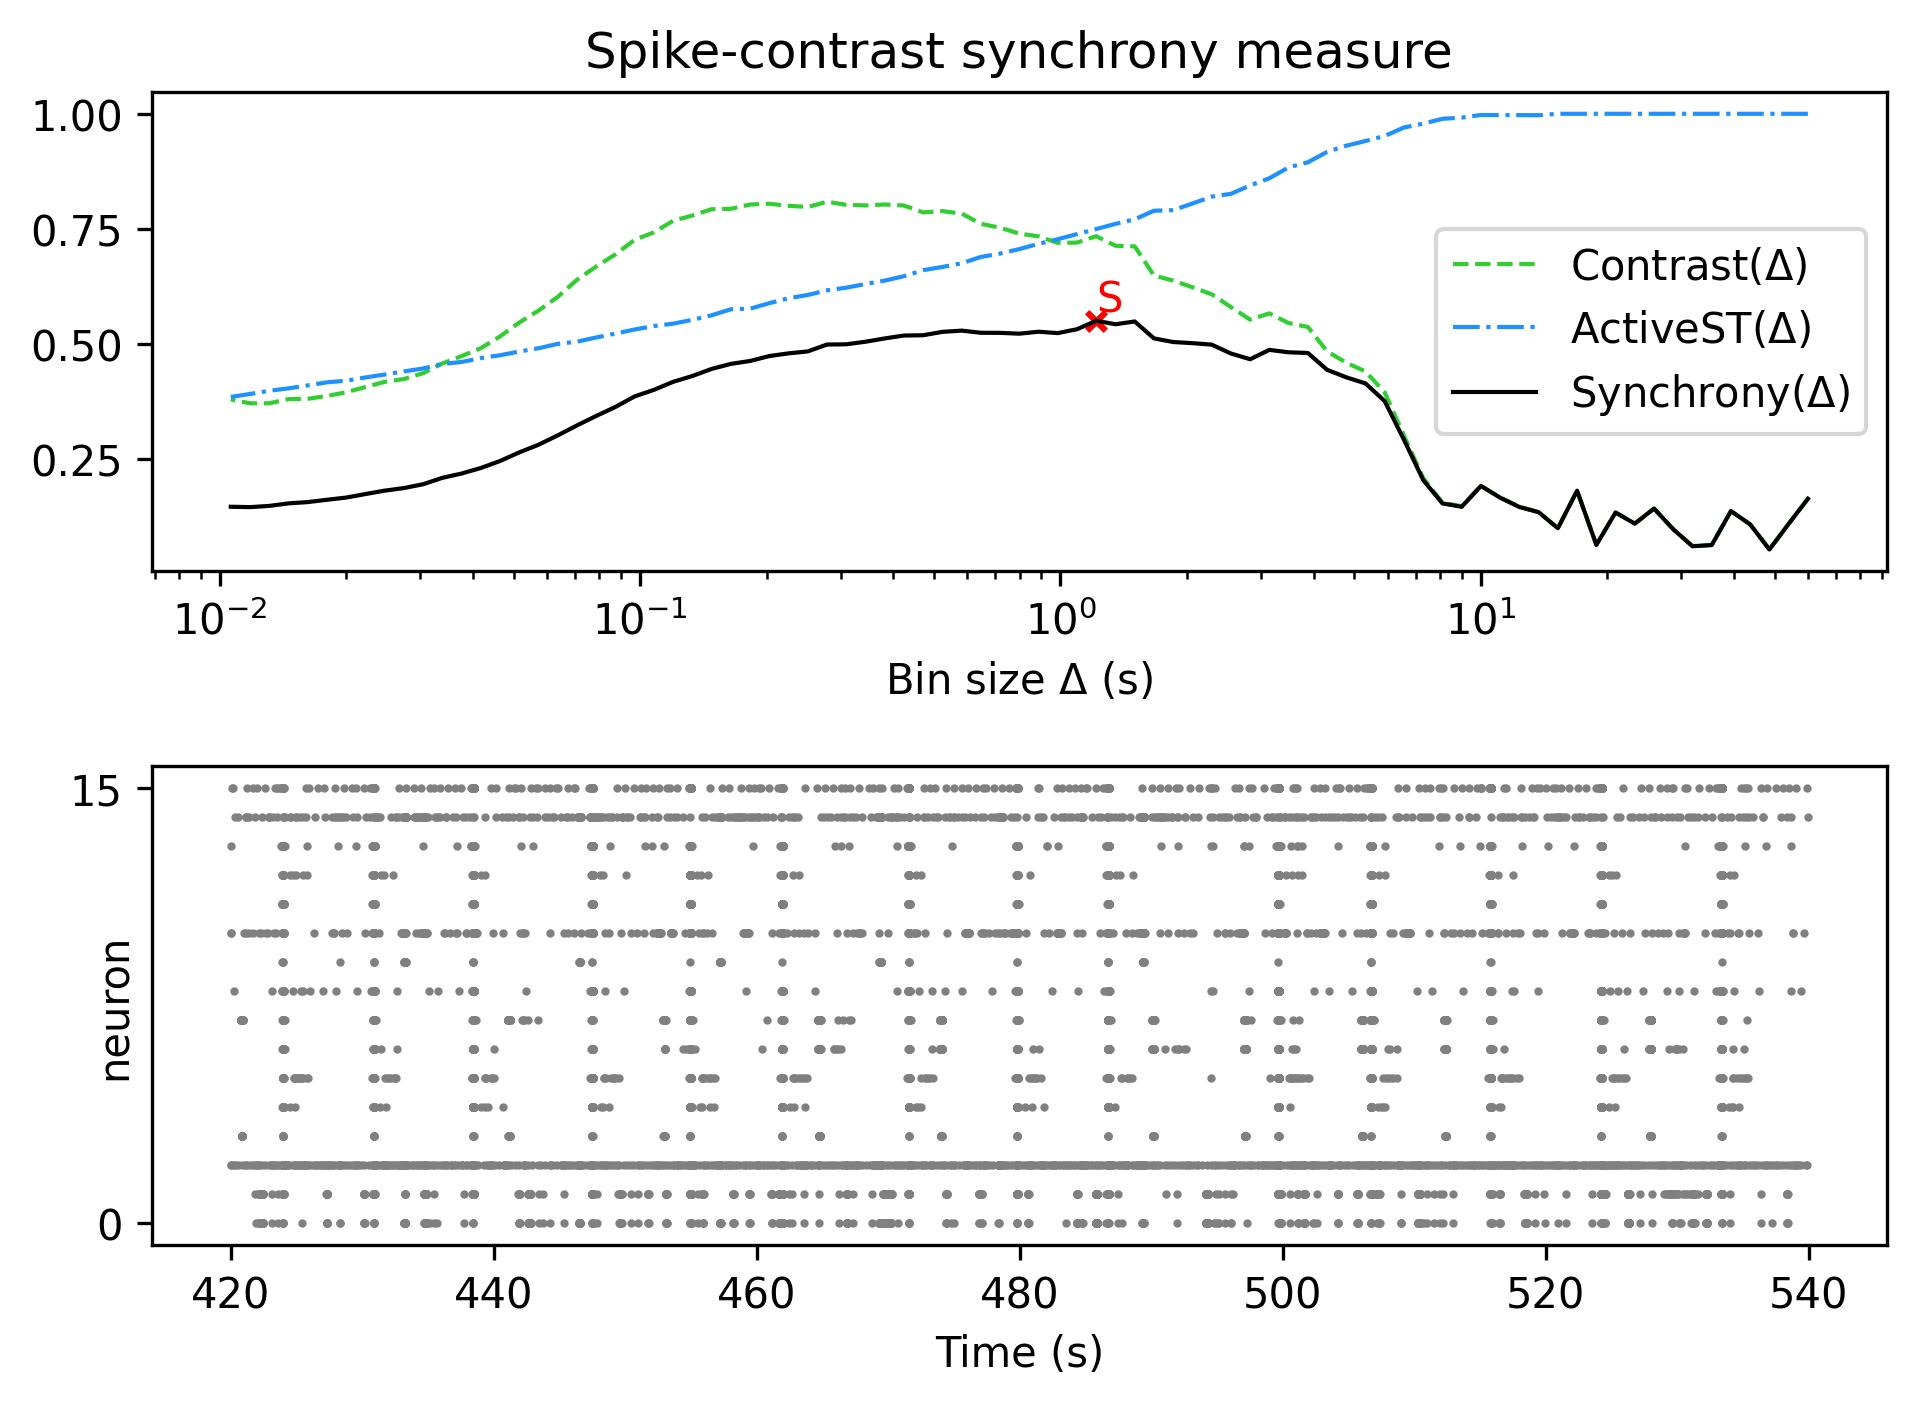

The data file committed next to this chart (first rows):
, Spike-contrast (60.0 s), Spike-contrast (54.0 s), Spike-contrast (48.6 s), Spike-contrast (43.74 s), Spike-contrast (39.366 s), Spike-contrast (35.429 s), Spike-contrast (31.886 s), Spike-contrast (28.698 s), Spike-contrast (25.828 s), Spike-contrast (23.245 s), Spike-contrast (20.921 s), Spike-contrast (18.829 s), Spike-contrast (16.946 s), Spike-contrast (15.251 s), Spike-contrast (13.726 s), Spike-contrast (12.353 s), Spike-contrast (11.118 s), Spike-contrast (10.006 s), Spike-contrast (9.006 s), Spike-contrast (8.105 s), Spike-contrast (7.295 s), Spike-contrast (6.565 s), Spike-contrast (5.909 s)
0, 0.163, 0.1085, 0.05271, 0.1072, 0.1363, 0.06238, 0.05974, 0.09664, 0.1416, 0.1089, 0.1331, 0.06282, 0.1804, 0.09894, 0.1338, 0.1451, 0.1653, 0.1908, 0.1455, 0.1529, 0.2035, 0.2912, 0.375
